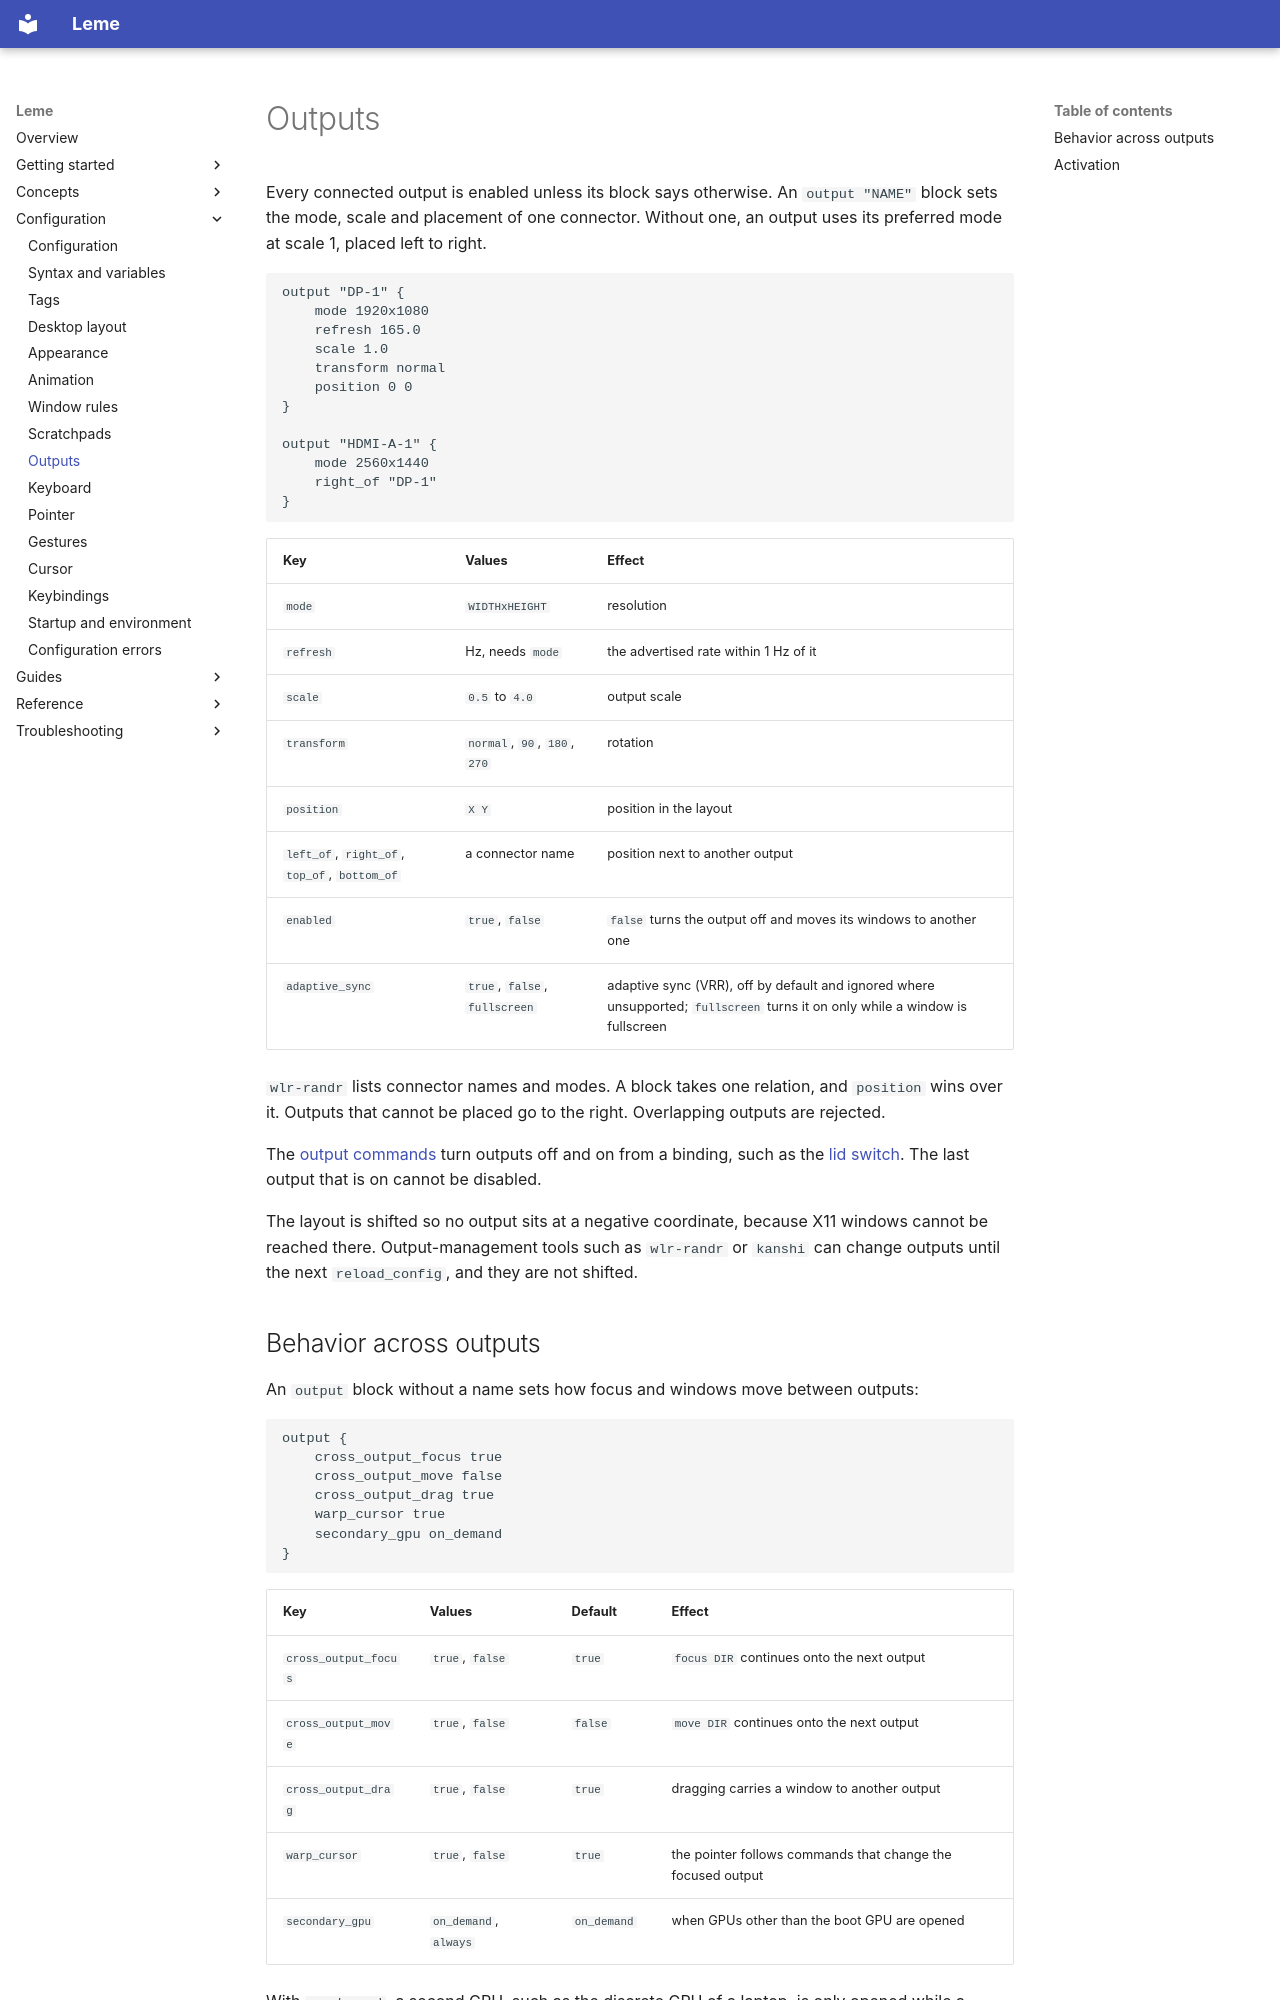

repository: ernestoCruz05/leme · page: configuration/outputs/index.html · generator: mkdocs

# Outputs

Every connected output is enabled unless its block says otherwise. An
`output "NAME"` block sets the mode, scale and placement of one connector.
Without one, an output uses its preferred mode at scale 1, placed left to
right.

```scfg
output "DP-1" {
    mode 1920x1080
    refresh 165.0
    scale 1.0
    transform normal
    position 0 0
}

output "HDMI-A-1" {
    mode 2560x1440
    right_of "DP-1"
}
```

| Key | Values | Effect |
| --- | --- | --- |
| `mode` | `WIDTHxHEIGHT` | resolution |
| `refresh` | Hz, needs `mode` | the advertised rate within 1 Hz of it |
| `scale` | `0.5` to `4.0` | output scale |
| `transform` | `normal`, `90`, `180`, `270` | rotation |
| `position` | `X Y` | position in the layout |
| `left_of`, `right_of`, `top_of`, `bottom_of` | a connector name | position next to another output |
| `enabled` | `true`, `false` | `false` turns the output off and moves its windows to another one |
| `adaptive_sync` | `true`, `false`, `fullscreen` | adaptive sync (VRR), off by default and ignored where unsupported; `fullscreen` turns it on only while a window is fullscreen |

`wlr-randr` lists connector names and modes. A block takes one relation, and
`position` wins over it. Outputs that cannot be placed go to the right.
Overlapping outputs are rejected.

The [output commands](../reference/commands.md#outputs) turn outputs off and
on from a binding, such as the
[lid switch](keybindings.md#lid-and-tablet-switches). The last output that is
on cannot be disabled.

The layout is shifted so no output sits at a negative coordinate, because X11
windows cannot be reached there. Output-management tools such as `wlr-randr`
or `kanshi` can change outputs until the next `reload_config`, and they are not
shifted.
